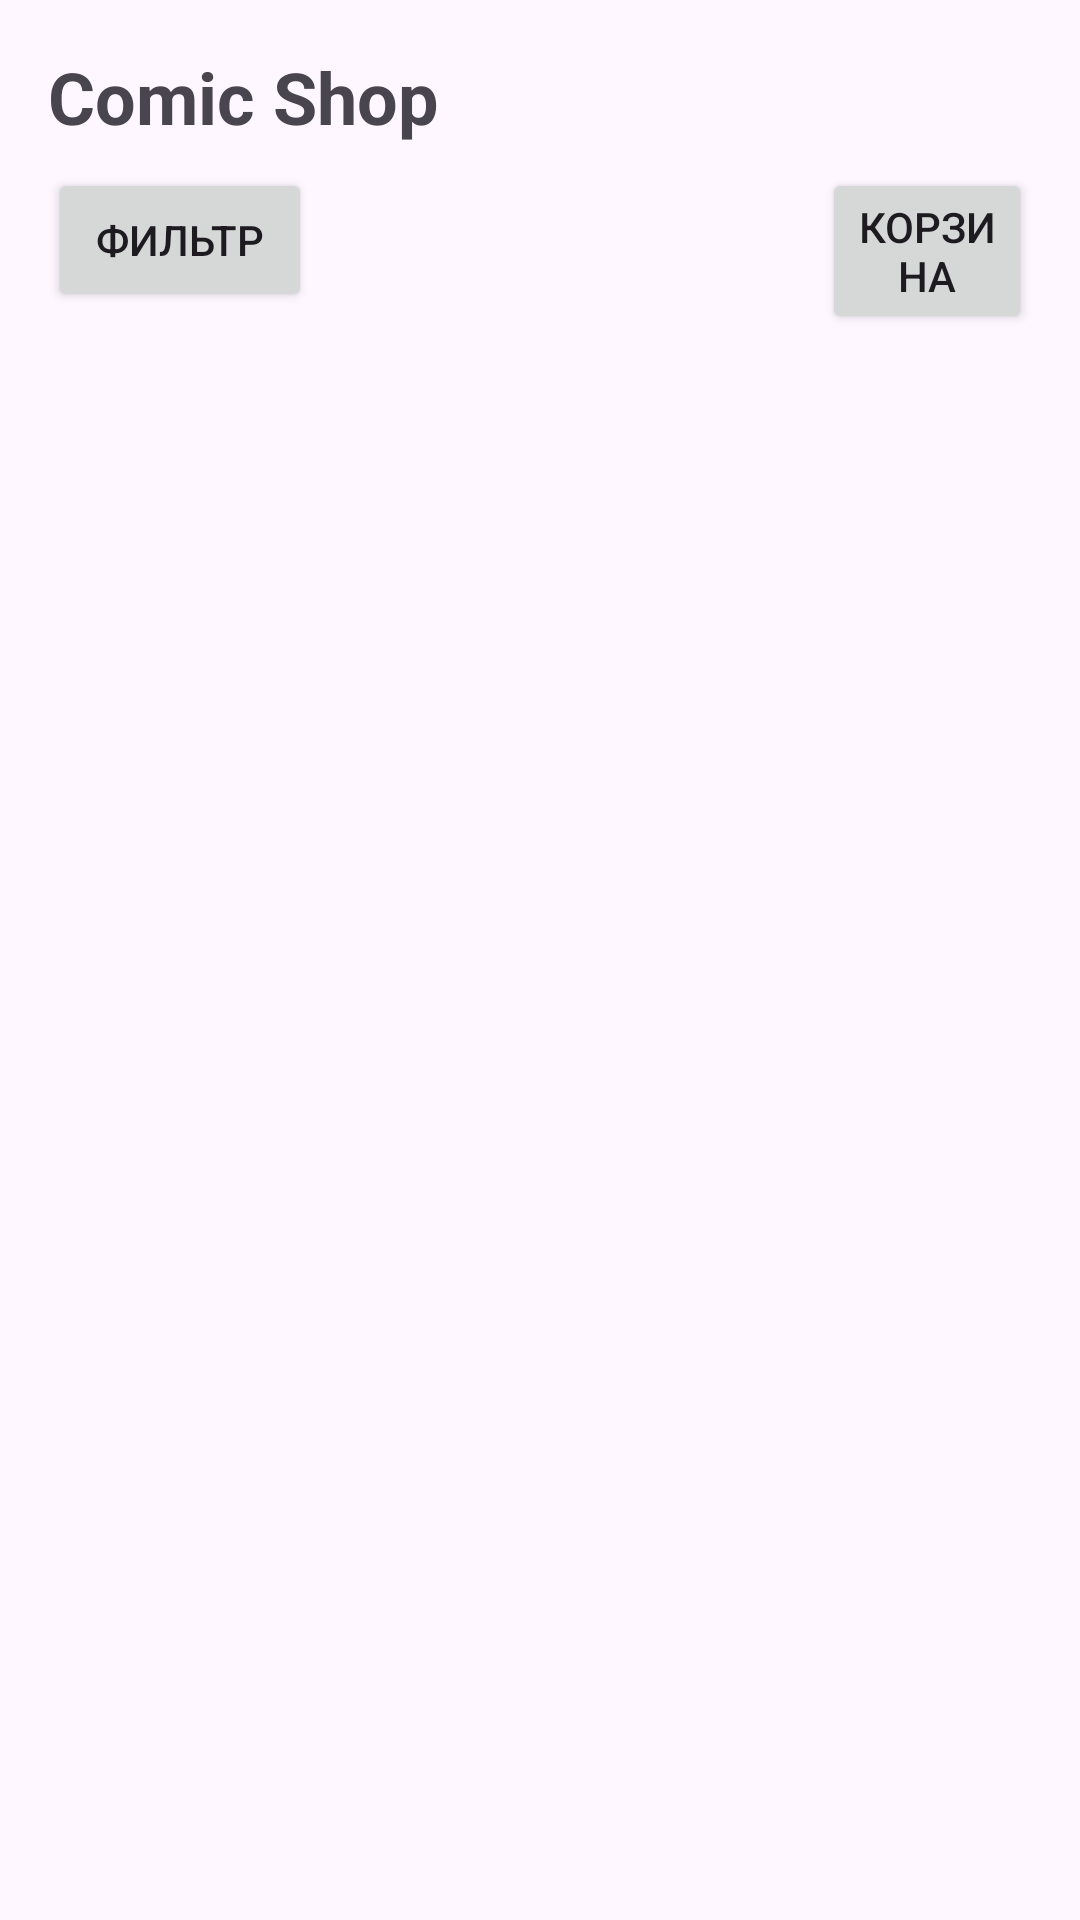

Reconstruct the res/layout file that produces this screen, plus the resources it refers to.
<!-- AndroidManifest.xml: application theme Theme.ComicsShop -->
<!-- res/layout/activity_main.xml -->
<RelativeLayout xmlns:android="http://schemas.android.com/apk/res/android"
    xmlns:app="http://schemas.android.com/apk/res-auto"
    xmlns:tools="http://schemas.android.com/tools"
    android:layout_width="match_parent"
    android:layout_height="match_parent"
    android:padding="16dp"
    tools:context=".MainActivity">

    <TextView
        android:id="@+id/titleTextView"
        android:layout_width="wrap_content"
        android:layout_height="wrap_content"
        android:text="Comic Shop"
        android:textSize="24sp"
        android:textStyle="bold" />

    <Button
        android:id="@+id/filterButton"
        android:layout_width="wrap_content"
        android:layout_height="wrap_content"
        android:layout_alignParentTop="true"
        android:layout_marginTop="40dp"
        android:text="Фильтр" />

    <Button
        android:id="@+id/openCartButton"
        android:layout_width="wrap_content"
        android:layout_height="wrap_content"
        android:layout_alignParentTop="true"
        android:layout_marginStart="170dp"
        android:layout_marginTop="40dp"
        android:layout_toEndOf="@+id/filterButton"
        android:text="Корзина" />

    <androidx.recyclerview.widget.RecyclerView
        android:id="@+id/comicsRecyclerView"
        android:layout_width="395dp"
        android:layout_height="598dp"
        android:layout_below="@+id/filterButton"
        android:layout_marginTop="50dp" />

</RelativeLayout>
<!-- resources referenced by this layout -->
<resources>
  <style name="Theme.ComicsShop" parent="Base.Theme.ComicsShop" />
  <style name="Base.Theme.ComicsShop" parent="Theme.Material3.DayNight.NoActionBar">
          
          
      </style>
</resources>
